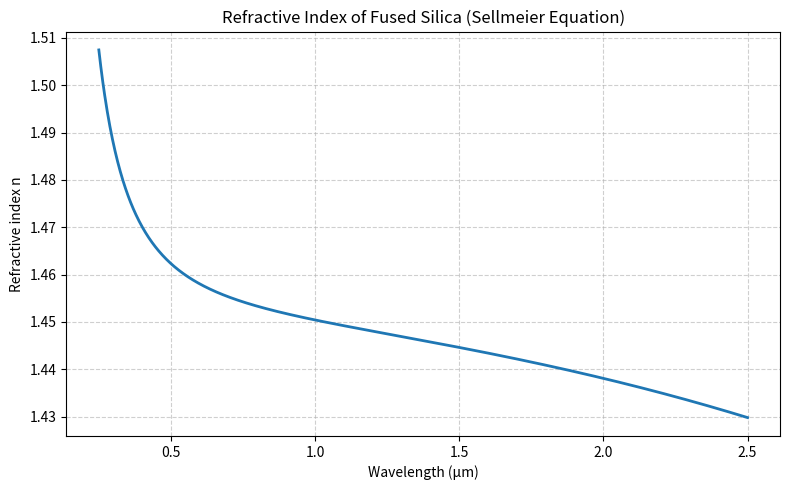

Write Python code to recreate this figure.
import numpy as np
import matplotlib.pyplot as plt


def n_silica(wavelength_um):
    """Refractive index of fused silica via Sellmeier equation (Malitson 1965).

    Valid range: 0.21 - 6.7 um.
    """
    B1, B2, B3 = 0.6961663, 0.4079426, 0.8974794
    C1, C2, C3 = 0.0684043**2, 0.1162414**2, 9.896161**2

    l2 = wavelength_um**2
    n2 = 1 + (B1 * l2) / (l2 - C1) + (B2 * l2) / (l2 - C2) + (B3 * l2) / (l2 - C3)
    return np.sqrt(n2)


if __name__ == "__main__":
    wavelengths = np.linspace(0.25, 2.5, 1000)
    n = n_silica(wavelengths)

    plt.figure(figsize=(8, 5))
    plt.plot(wavelengths, n, color="tab:blue", linewidth=2)
    plt.xlabel("Wavelength (μm)")
    plt.ylabel("Refractive index n")
    plt.title("Refractive Index of Fused Silica (Sellmeier Equation)")
    plt.grid(True, linestyle="--", alpha=0.6)
#    plt.tight_layout()
#    plt.show()
    
    plt.tight_layout()
    plt.savefig("n_silica.png", dpi=150)
    print("Saved: n_silica.png")
    
